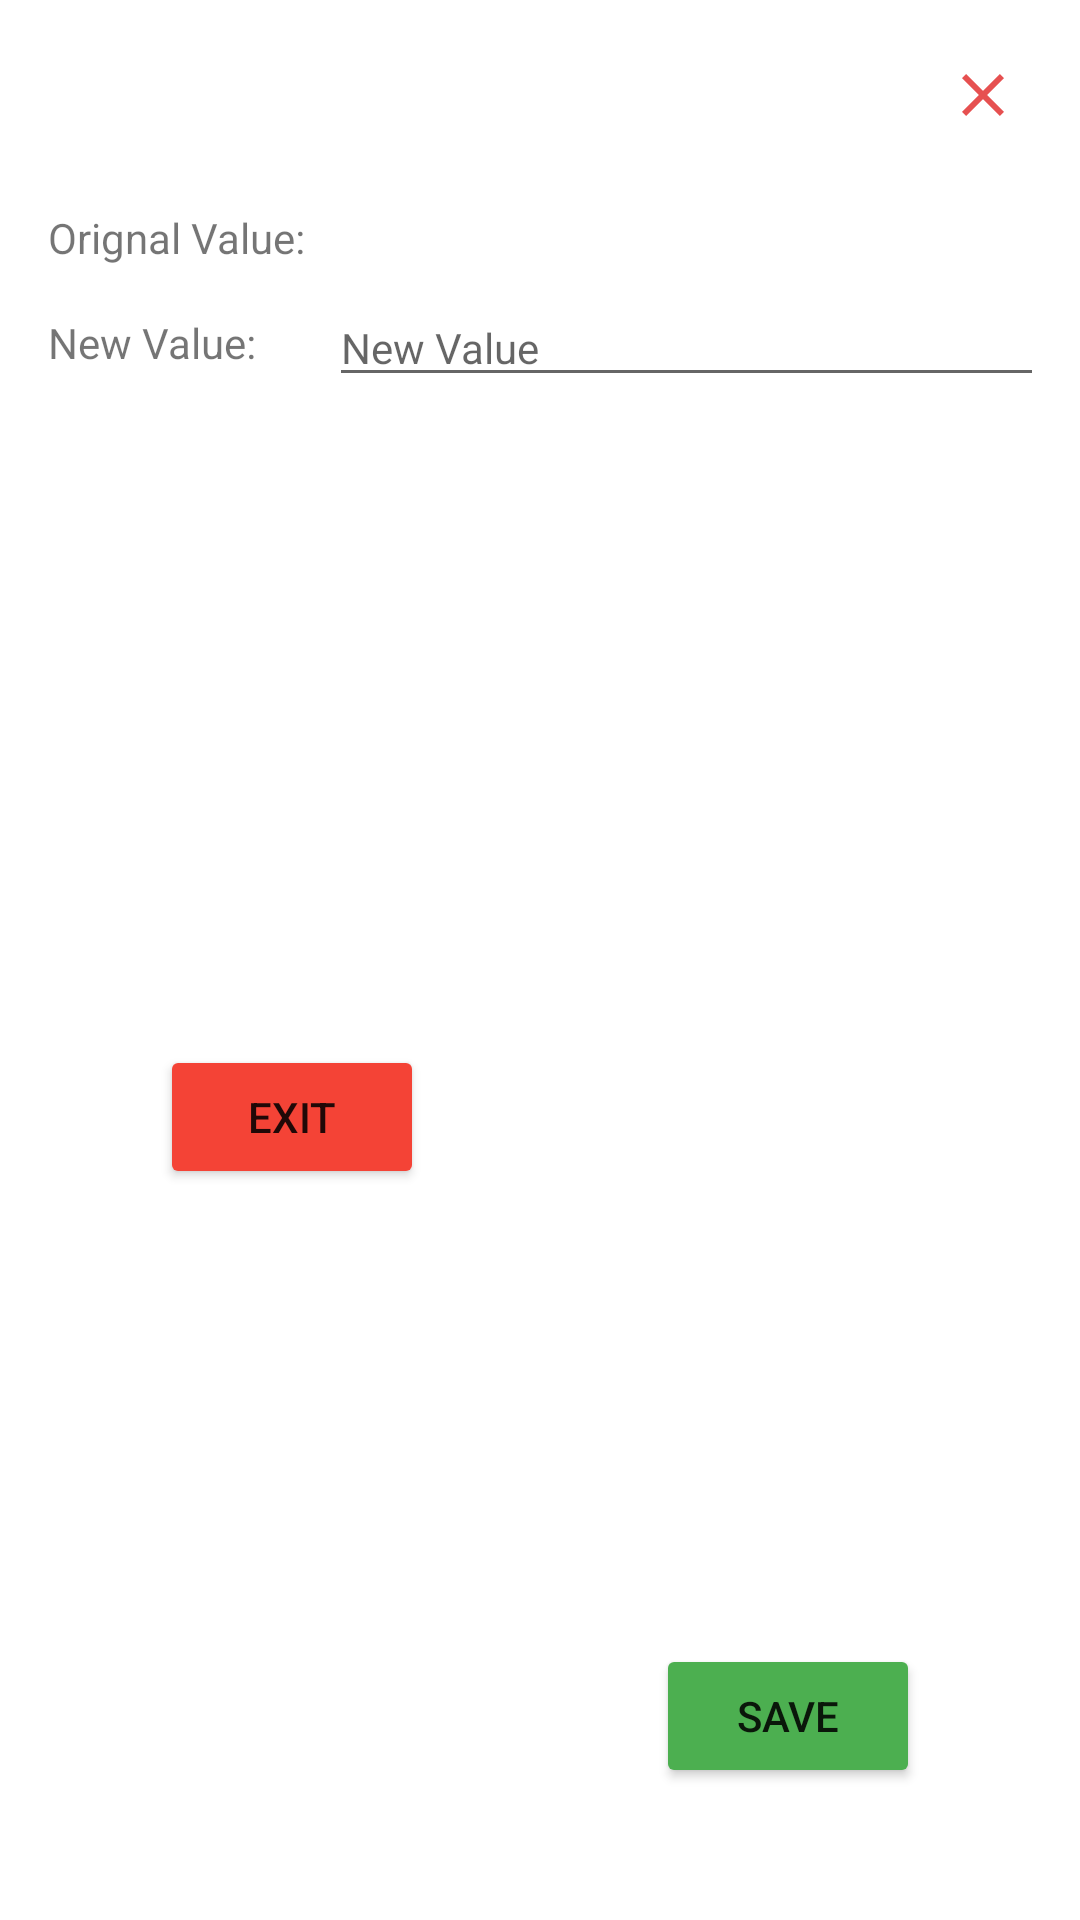

Here is an Android app screen rendered from its layout file. Give the layout XML and the strings, colors and styles it references.
<!-- AndroidManifest.xml: application theme Theme.WhatsMyHandicap -->
<!-- res/layout/dialog_edit_data.xml -->
<?xml version="1.0" encoding="utf-8"?>
<androidx.constraintlayout.widget.ConstraintLayout xmlns:android="http://schemas.android.com/apk/res/android"
    xmlns:app="http://schemas.android.com/apk/res-auto"
    xmlns:tools="http://schemas.android.com/tools"
    android:layout_width="match_parent"
    android:layout_height="wrap_content"
    android:padding="16dp">

    <TextView
        android:id="@+id/tv_edit_title"
        android:layout_width="wrap_content"
        android:layout_height="wrap_content"
        android:layout_marginTop="16dp"
        android:textSize="16sp"
        android:textStyle="bold"
        app:layout_constraintEnd_toEndOf="parent"
        app:layout_constraintHorizontal_bias="0.498"
        app:layout_constraintStart_toStartOf="parent"
        app:layout_constraintTop_toTopOf="parent" />

    <TextView
        android:id="@+id/tv_label_club_value"
        android:layout_width="wrap_content"
        android:layout_height="wrap_content"
        android:layout_marginTop="16dp"
        android:text="@string/orignal_value_label"
        app:layout_constraintStart_toStartOf="parent"
        app:layout_constraintTop_toBottomOf="@+id/tv_edit_title" />

    <TextView
        android:id="@+id/tv_label_new_value"
        android:layout_width="wrap_content"
        android:layout_height="wrap_content"
        android:layout_marginTop="16dp"
        android:text="@string/new_value_label"
        app:layout_constraintStart_toStartOf="@+id/tv_label_club_value"
        app:layout_constraintTop_toBottomOf="@+id/tv_label_club_value" />

    <EditText
        android:id="@+id/tv_delete_round_played_on"
        android:layout_width="250dp"
        android:layout_height="wrap_content"
        android:layout_marginStart="24dp"
        android:hint="@string/new_value"
        android:textSize="14sp"
        app:layout_constraintBottom_toBottomOf="@+id/tv_label_new_value"
        app:layout_constraintStart_toEndOf="@+id/tv_label_new_value"
        app:layout_constraintTop_toTopOf="@+id/tv_label_new_value" />

    <TextView
        android:id="@+id/tv_current_value"
        android:layout_width="wrap_content"
        android:layout_height="wrap_content"
        android:layout_marginStart="8dp"
        app:layout_constraintBottom_toBottomOf="@+id/tv_label_club_value"
        app:layout_constraintStart_toEndOf="@+id/tv_label_club_value"
        app:layout_constraintTop_toTopOf="@+id/tv_label_club_value"
        app:layout_constraintVertical_bias="0.0" />

    <Button
        android:id="@+id/btn_delete_exit"
        android:layout_width="wrap_content"
        android:layout_height="wrap_content"
        android:layout_marginTop="16dp"
        android:layout_marginEnd="20dp"
        android:layout_marginBottom="28dp"
        android:backgroundTint="#F44336"
        android:text="@string/exit"
        app:layout_constraintBottom_toBottomOf="parent"
        app:layout_constraintEnd_toStartOf="@+id/btn_edit_save"
        app:layout_constraintStart_toStartOf="parent"
        app:layout_constraintTop_toBottomOf="@+id/tv_delete_round_played_on" />

    <Button
        android:id="@+id/btn_edit_save"
        android:layout_width="wrap_content"
        android:layout_height="wrap_content"
        android:layout_marginStart="20dp"
        android:layout_marginBottom="28dp"
        android:backgroundTint="#4CAF50"
        android:text="@string/save"
        app:layout_constraintBottom_toBottomOf="parent"
        app:layout_constraintEnd_toEndOf="parent"
        app:layout_constraintHorizontal_bias="0.5"
        app:layout_constraintStart_toEndOf="@+id/btn_delete_exit" />

    <ImageButton
        android:id="@+id/ib_close"
        android:layout_width="33dp"
        android:layout_height="31dp"
        android:backgroundTint="#00FFFFFF"
        app:layout_constraintEnd_toEndOf="parent"
        app:layout_constraintTop_toTopOf="parent"
        app:srcCompat="@drawable/ic_exit" />

</androidx.constraintlayout.widget.ConstraintLayout>
<!-- resources referenced by this layout -->
<resources>
  <!-- drawable ic_exit (drawable) -->
  <vector android:height="24dp" android:tint="@color/wmh_red"
      android:viewportHeight="24" android:viewportWidth="24"
      android:width="24dp" xmlns:android="http://schemas.android.com/apk/res/android">
      <path android:fillColor="@android:color/white" android:pathData="M19,6.41L17.59,5 12,10.59 6.41,5 5,6.41 10.59,12 5,17.59 6.41,19 12,13.41 17.59,19 19,17.59 13.41,12 19,6.41z"/>
  </vector>
  <string name="exit">Exit</string>
  <string name="new_value">New Value</string>
  <string name="new_value_label">New Value:</string>
  <string name="orignal_value_label">Orignal Value:</string>
  <string name="save">Save</string>
  <style name="Theme.WhatsMyHandicap" parent="Theme.MaterialComponents.DayNight.DarkActionBar">
          
          <item name="colorPrimary">@color/purple_500</item>
          <item name="colorPrimaryVariant">@color/purple_700</item>
          <item name="colorOnPrimary">@color/white</item>
          
          <item name="colorSecondary">@color/teal_200</item>
          <item name="colorSecondaryVariant">@color/teal_700</item>
          <item name="colorOnSecondary">@color/black</item>
          
          <item name="android:statusBarColor">?attr/colorPrimaryVariant</item>
          
      </style>
  <color name="wmh_red">#E65050</color>
  <color name="purple_500">#FF6200EE</color>
  <color name="purple_700">#FF3700B3</color>
  <color name="white">#FFFFFFFF</color>
  <color name="teal_200">#FF03DAC5</color>
  <color name="teal_700">#FF018786</color>
  <color name="black">#FF000000</color>
</resources>
